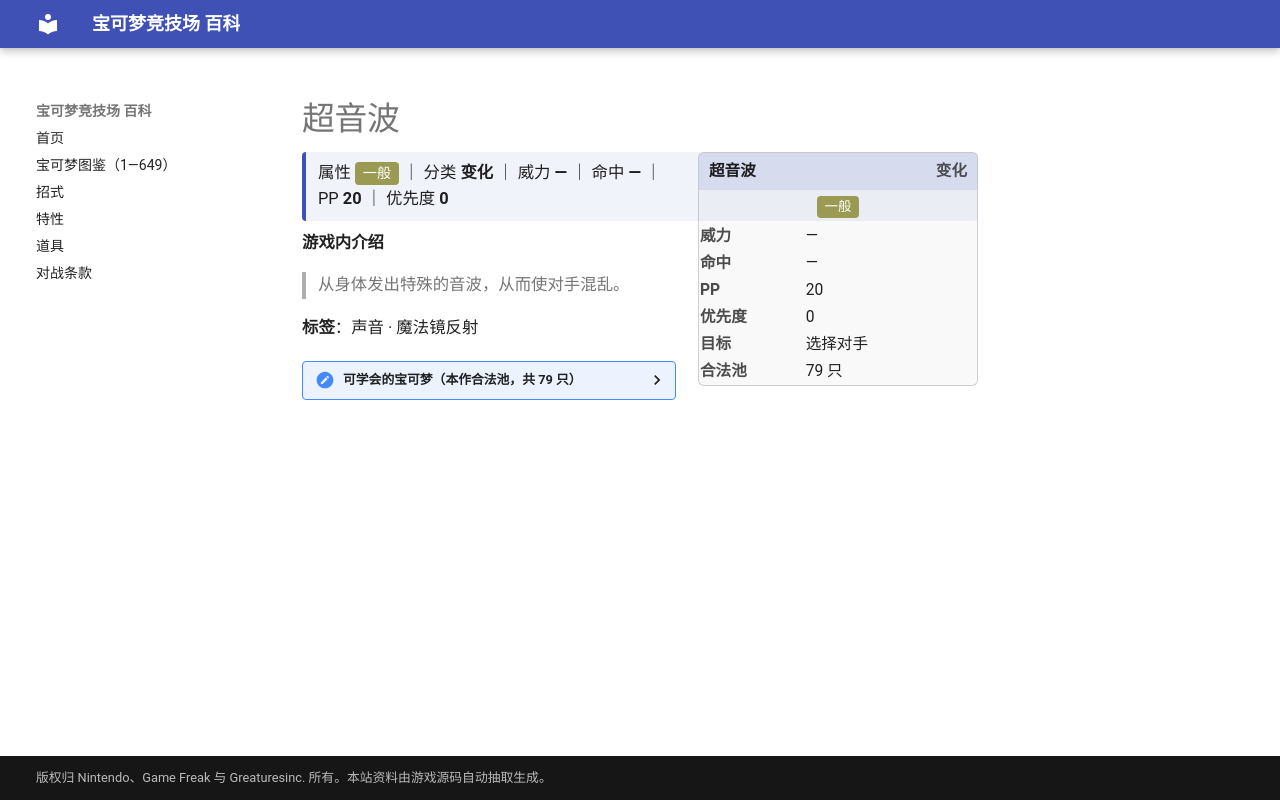

repository: nanmoboys/pkmn-arena-wiki · page: moves/超音波/index.html · generator: mkdocs

# 超音波

<div class="infobox">
<div class="ib-h"><span>超音波</span><span class="ib-no">变化</span></div>
<div class="ib-ty"><span class="tp" style="background:#9A9A52">一般</span></div>
<table class="ib-t"><tr><th>威力</th><td>—</td></tr><tr><th>命中</th><td>—</td></tr><tr><th>PP</th><td>20</td></tr><tr><th>优先度</th><td>0</td></tr><tr><th>目标</th><td>选择对手</td></tr><tr><th>合法池</th><td>79 只</td></tr></table></div>
<div class="head-stat">属性 <span class="tp" style="background:#9A9A52">一般</span> ｜ 分类 <b>变化</b> ｜ 威力 <b>—</b> ｜ 命中 <b>—</b> ｜ PP <b>20</b> ｜ 优先度 <b>0</b></div>

**游戏内介绍**

> 从身体发出特殊的音波，从而使对手混乱。

**标签**：声音 · 魔法镜反射

<details class="pool"><summary>可学会的宝可梦（本作合法池，共 79 只）</summary>

<p>巴大蝶、尼多兰、尼多娜、尼多后、尼多朗、尼多力诺、尼多王、超音蝠、大嘴蝠、毛球、摩鲁蛾、玛瑙水母、毒刺水母、小磁怪、三合一磁怪、嘟嘟、嘟嘟利、大舌贝、刺甲贝、大舌头、角金鱼、金鱼王、海星星、宝石海星、菊石兽、多刺菊石兽、化石翼龙、迷你龙、哈克龙、快龙、咕咕、猫头夜鹰、芭瓢虫、安瓢虫、叉字蝠、灯笼鱼、电灯怪、玛力露、玛力露丽、蜻蜻蜓、千针鱼、铁炮鱼、章鱼桶、巨翅飞鱼、水跃鱼、沼跃鱼、巨沼怪、傲骨燕、大王燕、长翅鸥、大嘴鸥、雨翅蛾、咕妞妞、吼爆弹、爆音怪、露力丽、超音波幼虫、沙漠蜻蜓、风铃铃、珍珠贝、猎斑鱼、樱花鱼、爱心鱼、波加曼、波皇子、帝王拿波、铃铛响、聒噪鸟、小球飞鱼、自爆磁怪、大舌舔、远古巨蜓、霏欧纳、玛纳霏、滚滚蝙蝠、心蝙蝠、圆蝌蚪、蓝蟾蜍、蟾蜍王</p>

</details>
